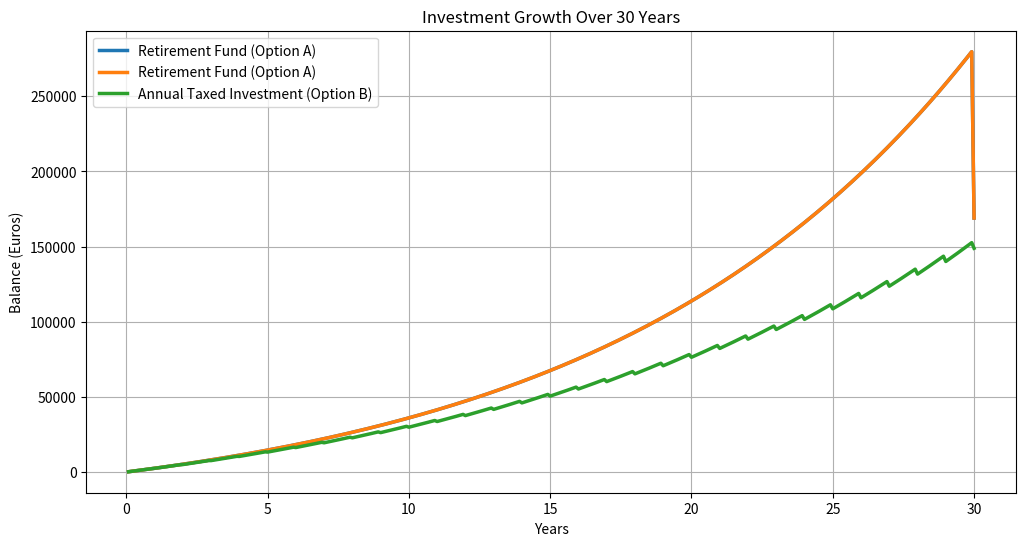

This chart was generated by the following Python code:
#!/usr/bin/env python3

import numpy as np
import matplotlib.pyplot as plt

def retirement_fund(years, monthly_investment, annual_return, tax_rate):
    monthly_return = (1 + annual_return) ** (1 / 12) - 1
    total_months = years * 12
    balance = 0
    
    for month in range(total_months):
        balance = balance * (1 + monthly_return) + monthly_investment
        
    final_amount = balance * (1 - tax_rate)
    return final_amount

def taxed_annually_investment(years, monthly_investment, annual_return, tax_rate):
    total_months = years * 12
    balance = 0
    monthly_return = (1 + annual_return) ** (1 / 12) - 1
    
    for month in range(total_months):
        balance += monthly_investment
        balance += balance * monthly_return
        
        if (month + 1) % 12 == 0:
            annual_interest = balance * annual_return
            taxed_interest = annual_interest * tax_rate
            balance -= taxed_interest
            
    return balance

years = 30
monthly_investment = 200
annual_return = 0.08
tax_rate = 0.40

final_amount_0 = monthly_investment*years*12
final_amount_a = retirement_fund(years, monthly_investment, annual_return, tax_rate)
final_amount_b = taxed_annually_investment(years, monthly_investment, annual_return, tax_rate)


print(f"Final amount doing nothing: {final_amount_0:.2f} euros")
print(f"Final amount in Retirement Fund (Option A): {final_amount_a:.2f} euros")
print(f"Final amount in Annual Taxed Investment (Option B): {final_amount_b:.2f} euros")
print(f"Difference = {final_amount_a-final_amount_b:.2f} euros along the 30 year course ({100*(final_amount_a-final_amount_b)/final_amount_0:.2f}%)")

# Plotting the graph
months = np.arange(1, years * 12 + 1)
balances_a = []
balances_b = []

# Calculate balances for each month for plotting
balance_a = 0
balance_b = 0
monthly_return = (1 + annual_return) ** (1 / 12) - 1


for month in months:
    balance_a = balance_a * (1 + monthly_return) + monthly_investment
    balances_a.append(balance_a)
    
    balance_b += monthly_investment
    balance_b += balance_b * monthly_return
    
    if month % 12 == 0:
        annual_interest_b = balance_b * annual_return
        taxed_interest_b = annual_interest_b * tax_rate
        balance_b -= taxed_interest_b
        
    balances_b.append(balance_b)

# Adjust the final balance of Option A after tax at the end of the period
balances_a[-1] *= (1 - tax_rate)

plt.figure(figsize=(12, 6))
plt.plot(months / 12, balances_a, label='Retirement Fund (Option A)', linewidth=2.5)
plt.plot(months / 12, balances_a, label='Retirement Fund (Option A)', linewidth=2.5)
plt.plot(months / 12, balances_b, label='Annual Taxed Investment (Option B)', linewidth=2.5)
plt.xlabel('Years')
plt.ylabel('Balance (Euros)')
plt.title('Investment Growth Over 30 Years')
plt.legend()
plt.grid(True)
plt.show()

